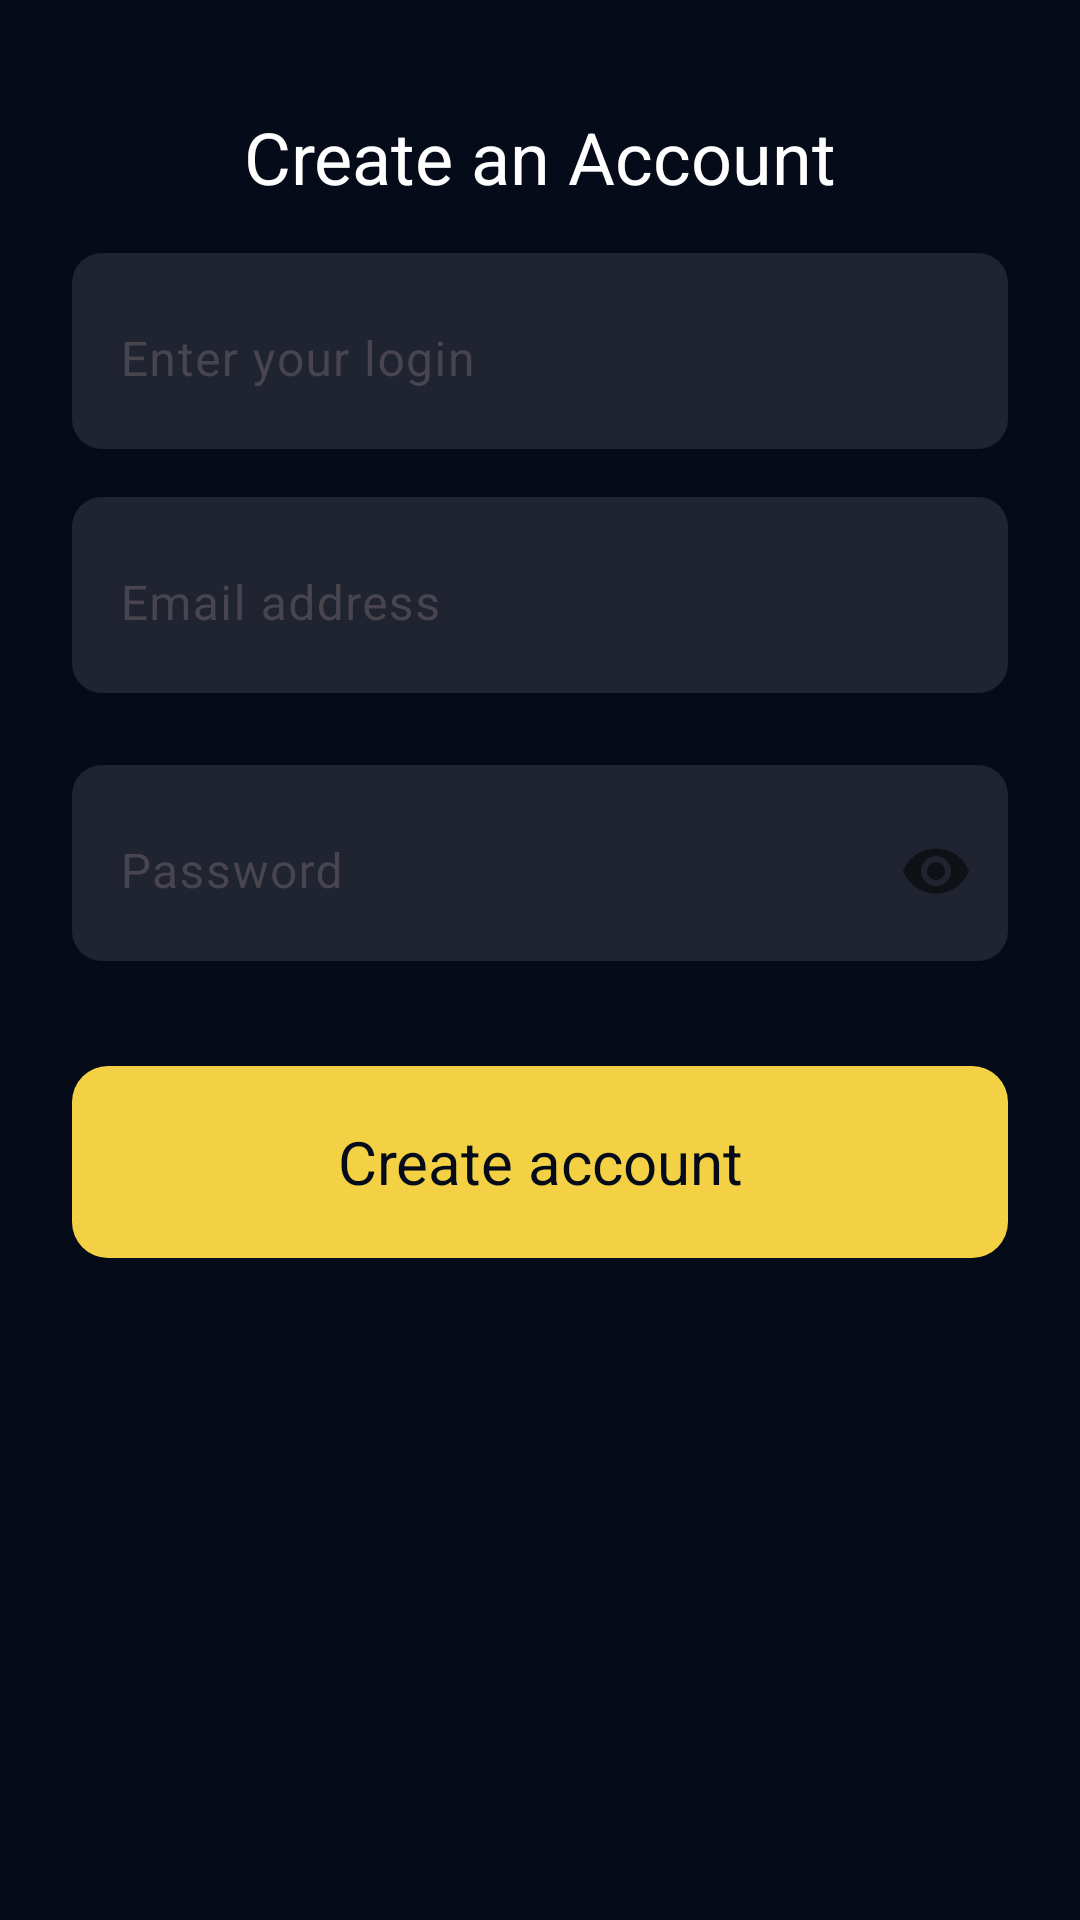

Produce the Android XML layout that renders to this screen, including the resource entries it uses.
<!-- AndroidManifest.xml: application theme Theme.Playzone -->
<!-- res/layout/fragment_register.xml -->
<?xml version="1.0" encoding="utf-8"?>
<androidx.constraintlayout.widget.ConstraintLayout xmlns:android="http://schemas.android.com/apk/res/android"
    xmlns:app="http://schemas.android.com/apk/res-auto"
    xmlns:tools="http://schemas.android.com/tools"
    android:layout_width="match_parent"
    android:layout_height="match_parent"
    android:background="@color/main_screen_color"
    tools:context=".presentation.registration.RegisterFragment">


    <TextView
        android:id="@+id/textView"
        android:layout_width="wrap_content"
        android:layout_height="wrap_content"
        android:layout_marginStart="80dp"
        android:layout_marginTop="36dp"
        android:layout_marginEnd="80dp"
        android:text="Create an Account"
        android:textAlignment="center"
        android:textColor="@color/white"
        android:textFontWeight="700"
        android:textSize="24sp"
        app:layout_constraintEnd_toEndOf="parent"
        app:layout_constraintStart_toStartOf="parent"
        app:layout_constraintTop_toTopOf="parent" />



    <com.google.android.material.textfield.TextInputLayout
        android:id="@+id/sec_input_container"
        android:layout_width="match_parent"
        android:layout_height="wrap_content"
        android:layout_marginVertical="16dp"
        android:layout_marginStart="24dp"
        android:layout_marginTop="50dp"
        android:layout_marginEnd="24dp"
        android:background="@drawable/background_edittext"
        app:boxStrokeColor="#696C75"
        app:boxStrokeErrorColor="#696C75"
        app:boxStrokeWidth="0dp"
        app:layout_constraintEnd_toEndOf="parent"
        app:layout_constraintStart_toStartOf="parent"
        app:layout_constraintTop_toBottomOf="@+id/textView" >

        <com.google.android.material.textfield.TextInputEditText
            android:id="@+id/login"
            android:layout_width="match_parent"
            android:layout_height="60dp"
            android:ems="10"
            android:hint="Enter your login"
            android:inputType="text"
            android:maxLines="1"
            android:textColor="@color/white"
            android:textColorHint="#696C75"
            android:textSize="16sp" />

    </com.google.android.material.textfield.TextInputLayout>






    <com.google.android.material.textfield.TextInputLayout
        android:id="@+id/thre_input_container"
        android:layout_width="match_parent"
        android:layout_height="wrap_content"
        android:layout_marginVertical="16dp"
        android:layout_marginStart="24dp"
        android:layout_marginTop="24dp"
        android:layout_marginEnd="24dp"
        android:background="@drawable/background_edittext"
        app:boxStrokeColor="#696C75"
        app:boxStrokeErrorColor="#696C75"
        app:boxStrokeWidth="0dp"
        app:layout_constraintEnd_toEndOf="parent"
        app:layout_constraintStart_toStartOf="parent"
        app:layout_constraintTop_toBottomOf="@+id/sec_input_container"  >

        <com.google.android.material.textfield.TextInputEditText
            android:id="@+id/email"
            android:layout_width="match_parent"
            android:layout_height="60dp"
            android:ems="10"
            android:hint="Email address"
            android:inputType="text"
            android:maxLines="1"
            android:textColor="@color/white"
            android:textColorHint="#696C75"
            android:textSize="16sp" />

    </com.google.android.material.textfield.TextInputLayout>



    <com.google.android.material.textfield.TextInputLayout
        android:id="@+id/first_input_container"
        android:layout_width="match_parent"
        android:layout_height="wrap_content"
        android:layout_marginStart="24dp"
        android:layout_marginTop="24dp"
        android:layout_marginEnd="24dp"
        android:background="@drawable/background_edittext"
        app:boxStrokeColor="#696C75"
        app:boxStrokeErrorColor="#696C75"
        app:boxStrokeWidth="0dp"
        app:layout_constraintEnd_toEndOf="parent"
        app:layout_constraintStart_toStartOf="parent"
        app:layout_constraintTop_toBottomOf="@+id/thre_input_container"
        app:passwordToggleEnabled="true">

        <com.google.android.material.textfield.TextInputEditText
            android:id="@+id/password"
            android:layout_width="match_parent"
            android:layout_height="60dp"
            android:hint="Password"
            android:textColor="@color/white"
            android:inputType="textPassword"
            android:maxLines="1" />

    </com.google.android.material.textfield.TextInputLayout>

    <TextView
        android:id="@+id/btn_create_account"
        android:layout_width="match_parent"
        android:layout_height="64dp"
        android:layout_marginStart="24dp"
        android:layout_marginTop="35dp"
        android:layout_marginEnd="24dp"
        android:background="@drawable/background_textview_btn"
        android:gravity="center"
        android:text="Create account"
        android:textColor="@color/main_screen_color"
        android:textSize="20dp"
        app:layout_constraintEnd_toEndOf="parent"
        app:layout_constraintStart_toStartOf="parent"
        app:layout_constraintTop_toBottomOf="@+id/first_input_container" />

    <ProgressBar
        android:id="@+id/progressBar2"
        style="?android:attr/progressBarStyle"
        android:layout_width="wrap_content"
        android:layout_height="wrap_content"
        android:visibility="gone"
        app:layout_constraintBottom_toBottomOf="@+id/btn_create_account"
        app:layout_constraintEnd_toEndOf="@+id/btn_create_account"
        app:layout_constraintStart_toStartOf="@+id/btn_create_account"
        app:layout_constraintTop_toTopOf="@+id/btn_create_account" />


</androidx.constraintlayout.widget.ConstraintLayout>
<!-- resources referenced by this layout -->
<resources>
  <color name="main_screen_color">#050B18</color>
  <color name="white">#FFFFFFFF</color>
  <!-- drawable background_edittext (drawable) -->
  <?xml version="1.0" encoding="utf-8"?>
  <selector xmlns:android="http://schemas.android.com/apk/res/android">
  
      <item>
          <shape android:shape="rectangle">
              <corners android:radius="10dp"/>
              <solid android:color="@color/edit_text_background"/>
          </shape>
      </item>
  </selector>
  <!-- drawable background_textview_btn (drawable) -->
  <?xml version="1.0" encoding="utf-8"?>
  <selector xmlns:android="http://schemas.android.com/apk/res/android">
  
      <item android:state_enabled="true">
          <shape android:shape="rectangle">
              <corners android:radius="12dp"/>
              <solid android:color="#F4D144"/>
          </shape>
      </item>
  
      <item  android:state_enabled="false">
          <shape android:shape="rectangle">
              <corners android:radius="12dp"/>
              <solid android:color="#5C5C5A"/>
          </shape>
      </item>
  </selector>
  <style name="Theme.Playzone" parent="Base.Theme.Playzone" />
  <color name="edit_text_background">#1F2430</color>
  <style name="Base.Theme.Playzone" parent="Theme.Material3.DayNight.NoActionBar">
          
          
          <item name="android:forceDarkAllowed" tools:targetApi="q">false</item>
          <item name="android:navigationBarColor">@color/main_screen_color</item>
          <item name="android:statusBarColor">@color/main_screen_color</item>
          <item name="android:windowLightStatusBar">false</item>
  
      </style>
</resources>
